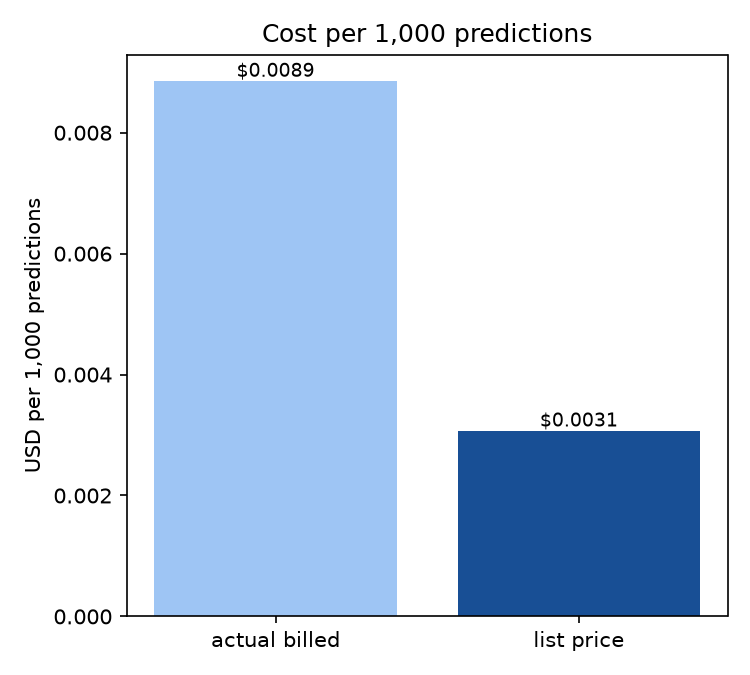

The data file committed next to this chart (first rows):
metric, value_usd
predictions, 20000
actual_billed_total, 0.177
actual_billed_per_1000, 0.008851
list_price_total, 0.06134
list_price_per_1000, 0.003067
